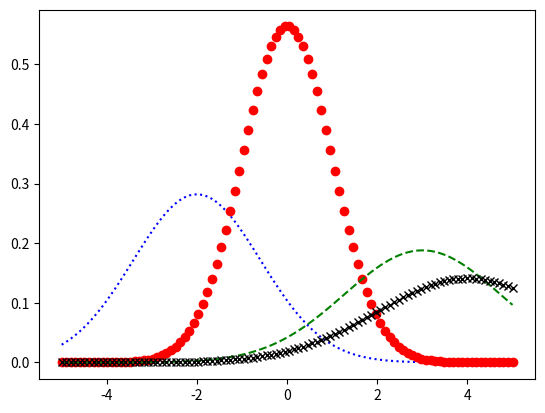

Python code for this plot:
import matplotlib.pyplot as plt
import numpy as np


def learning_proces():
    ## basic plot
    x = np.linspace(0, 2, 100)
    fig, ax = plt.subplots()
    ax.plot(x, x)
    ax.plot(x, x ** 2)
    ax.plot(x, x ** 3)
    plt.show()

def zadanie_1():
    x = np.linspace(-5, 5, 100)
    std_dev = 2
    std_dev2 = 1
    std_dev3 = 3
    std_dev4 = 4
    mean = -2
    mean2 = 0
    mean3 = 3
    mean4 = 4
    f = (1 / (std_dev * np.sqrt(np.pi))) * np.exp((-(x - mean) ** 2) / (2 * std_dev))
    f2 = (1 / (std_dev2 * np.sqrt(np.pi))) * np.exp((-(x - mean2) ** 2) / (2 * std_dev2))
    f3 = (1 / (std_dev3 * np.sqrt(np.pi))) * np.exp((-(x - mean3) ** 2) / (2 * std_dev3))
    f4 = (1 / (std_dev4 * np.sqrt(np.pi))) * np.exp((-(x - mean4) ** 2) / (2 * std_dev4))
    fig, ax = plt.subplots()
    ax.plot(x,f,':b')
    ax.plot(x,f2,'or')
    ax.plot(x,f3,'--g')
    ax.plot(x,f4,'xk')
    plt.show()



if __name__ == '__main__':
    # learning_proces()
    zadanie_1()